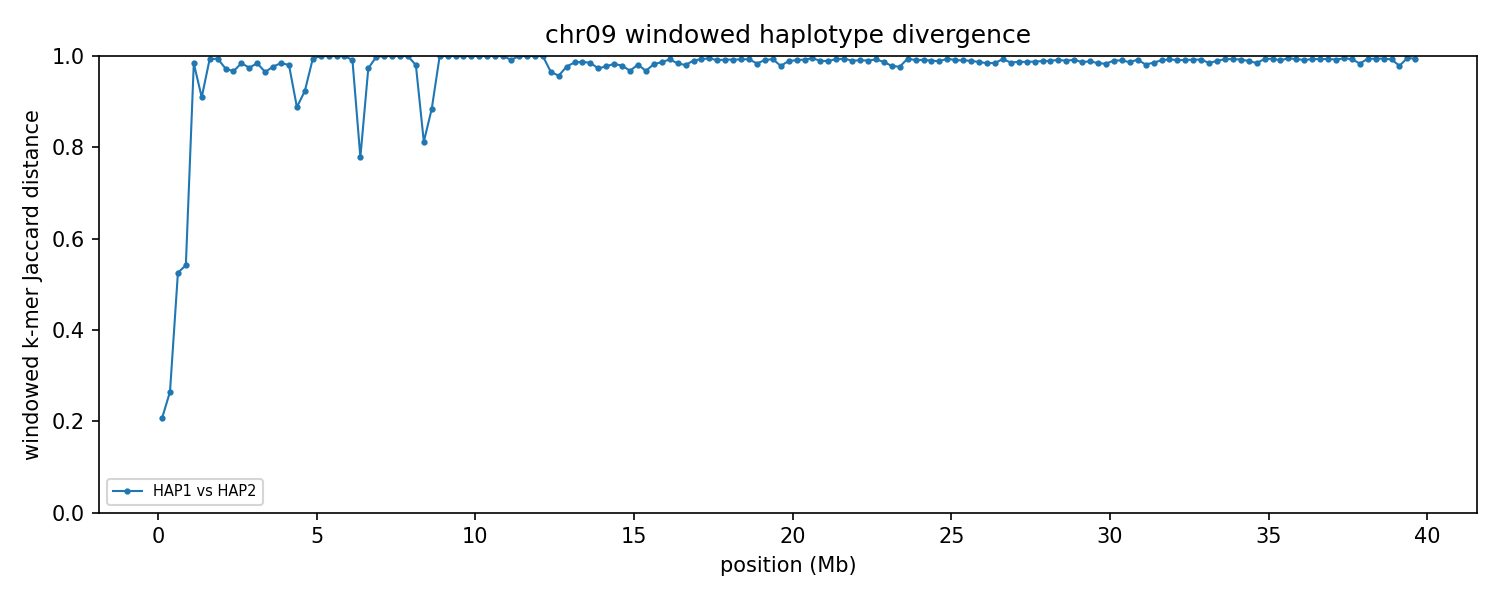

The file beside this chart, header and first rows:
chrom	win_start	win_end	unit_a	unit_b	hap_a	hap_b	kmers_a	kmers_b	shared	union	jaccard_distance
9	1	250000	HAP1_chr09	HAP2_chr09	HAP1	HAP2	176855	144402	142113	179144	0.2067
9	250001	500000	HAP1_chr09	HAP2_chr09	HAP1	HAP2	240249	234290	201110	273429	0.2645
9	500001	750000	HAP1_chr09	HAP2_chr09	HAP1	HAP2	230808	226468	147196	310080	0.5253
9	750001	1000000	HAP1_chr09	HAP2_chr09	HAP1	HAP2	229369	232582	145159	316792	0.5418
9	1000001	1250000	HAP1_chr09	HAP2_chr09	HAP1	HAP2	80743	41088	1916	119915	0.984
9	1250001	1500000	HAP1_chr09	HAP2_chr09	HAP1	HAP2	12484	16505	2403	26586	0.9096
9	1500001	1750000	HAP1_chr09	HAP2_chr09	HAP1	HAP2	225106	13890	1654	237342	0.993
9	1750001	2000000	HAP1_chr09	HAP2_chr09	HAP1	HAP2	219679	102984	1814	320849	0.9943
9	2000001	2250000	HAP1_chr09	HAP2_chr09	HAP1	HAP2	237350	226983	12380	451953	0.9726
9	2250001	2500000	HAP1_chr09	HAP2_chr09	HAP1	HAP2	232214	237276	15284	454206	0.9664
9	2500001	2750000	HAP1_chr09	HAP2_chr09	HAP1	HAP2	225363	226397	6986	444774	0.9843
9	2750001	3000000	HAP1_chr09	HAP2_chr09	HAP1	HAP2	233193	236896	11758	458331	0.9743
9	3000001	3250000	HAP1_chr09	HAP2_chr09	HAP1	HAP2	226410	233142	7155	452397	0.9842
9	3250001	3500000	HAP1_chr09	HAP2_chr09	HAP1	HAP2	225443	234615	15587	444471	0.9649
9	3500001	3750000	HAP1_chr09	HAP2_chr09	HAP1	HAP2	203779	227853	9781	421851	0.9768
9	3750001	4000000	HAP1_chr09	HAP2_chr09	HAP1	HAP2	227823	188894	6378	410339	0.9845
9	4000001	4250000	HAP1_chr09	HAP2_chr09	HAP1	HAP2	224132	222228	8579	437781	0.9804
9	4250001	4500000	HAP1_chr09	HAP2_chr09	HAP1	HAP2	222221	229030	45441	405810	0.888
9	4500001	4750000	HAP1_chr09	HAP2_chr09	HAP1	HAP2	127644	238055	26002	339697	0.9235
9	4750001	5000000	HAP1_chr09	HAP2_chr09	HAP1	HAP2	116218	48928	1006	164140	0.9939
9	5000001	5250000	HAP1_chr09	HAP2_chr09	HAP1	HAP2	215201	8022	16	223207	0.9999
9	5250001	5500000	HAP1_chr09	HAP2_chr09	HAP1	HAP2	221540	12815	17	234338	0.9999
9	5500001	5750000	HAP1_chr09	HAP2_chr09	HAP1	HAP2	214648	17019	21	231646	0.9999
9	5750001	6000000	HAP1_chr09	HAP2_chr09	HAP1	HAP2	204642	9377	9	214010	1
9	6000001	6250000	HAP1_chr09	HAP2_chr09	HAP1	HAP2	182735	7055	1632	188158	0.9913
9	6250001	6500000	HAP1_chr09	HAP2_chr09	HAP1	HAP2	9246	10980	3672	16554	0.7782
9	6500001	6750000	HAP1_chr09	HAP2_chr09	HAP1	HAP2	19492	166946	4945	181493	0.9728
9	6750001	7000000	HAP1_chr09	HAP2_chr09	HAP1	HAP2	14068	200543	385	214226	0.9982
9	7000001	7250000	HAP1_chr09	HAP2_chr09	HAP1	HAP2	22522	213699	28	236193	0.9999
9	7250001	7500000	HAP1_chr09	HAP2_chr09	HAP1	HAP2	18933	221680	14	240599	0.9999
9	7500001	7750000	HAP1_chr09	HAP2_chr09	HAP1	HAP2	18915	221545	22	240438	0.9999
9	7750001	8000000	HAP1_chr09	HAP2_chr09	HAP1	HAP2	20913	114273	12	135174	0.9999
9	8000001	8250000	HAP1_chr09	HAP2_chr09	HAP1	HAP2	25334	67839	1841	91332	0.9798
9	8250001	8500000	HAP1_chr09	HAP2_chr09	HAP1	HAP2	9080	9349	2914	15515	0.8122
9	8500001	8750000	HAP1_chr09	HAP2_chr09	HAP1	HAP2	14407	9635	2491	21551	0.8844
9	8750001	9000000	HAP1_chr09	HAP2_chr09	HAP1	HAP2	21380	41618	3	62995	1
9	9000001	9250000	HAP1_chr09	HAP2_chr09	HAP1	HAP2	15838	9553	0	25391	1
9	9250001	9500000	HAP1_chr09	HAP2_chr09	HAP1	HAP2	12289	7685	0	19974	1
9	9500001	9750000	HAP1_chr09	HAP2_chr09	HAP1	HAP2	51266	20479	27	71718	0.9996
9	9750001	10000000	HAP1_chr09	HAP2_chr09	HAP1	HAP2	185367	14470	23	199814	0.9999
9	10000001	10250000	HAP1_chr09	HAP2_chr09	HAP1	HAP2	181631	6582	8	188205	1
9	10250001	10500000	HAP1_chr09	HAP2_chr09	HAP1	HAP2	193115	22429	36	215508	0.9998
9	10500001	10750000	HAP1_chr09	HAP2_chr09	HAP1	HAP2	219089	20561	14	239636	0.9999
9	10750001	11000000	HAP1_chr09	HAP2_chr09	HAP1	HAP2	226279	13246	15	239510	0.9999
9	11000001	11250000	HAP1_chr09	HAP2_chr09	HAP1	HAP2	205423	16741	1856	220308	0.9916
9	11250001	11500000	HAP1_chr09	HAP2_chr09	HAP1	HAP2	228127	21384	82	249429	0.9997
9	11500001	11750000	HAP1_chr09	HAP2_chr09	HAP1	HAP2	217654	28031	67	245618	0.9997
9	11750001	12000000	HAP1_chr09	HAP2_chr09	HAP1	HAP2	204663	15919	9	220573	1
9	12000001	12250000	HAP1_chr09	HAP2_chr09	HAP1	HAP2	219743	15458	11	235190	1
9	12250001	12500000	HAP1_chr09	HAP2_chr09	HAP1	HAP2	223058	211571	14493	420136	0.9655
9	12500001	12750000	HAP1_chr09	HAP2_chr09	HAP1	HAP2	199105	181195	15767	364533	0.9567
9	12750001	13000000	HAP1_chr09	HAP2_chr09	HAP1	HAP2	199811	198982	9047	389746	0.9768
9	13000001	13250000	HAP1_chr09	HAP2_chr09	HAP1	HAP2	192171	227993	5845	414319	0.9859
9	13250001	13500000	HAP1_chr09	HAP2_chr09	HAP1	HAP2	226396	217924	5605	438715	0.9872
9	13500001	13750000	HAP1_chr09	HAP2_chr09	HAP1	HAP2	233512	219140	6708	445944	0.985
9	13750001	14000000	HAP1_chr09	HAP2_chr09	HAP1	HAP2	236412	217817	12045	442184	0.9728
9	14000001	14250000	HAP1_chr09	HAP2_chr09	HAP1	HAP2	230712	200313	9487	421538	0.9775
9	14250001	14500000	HAP1_chr09	HAP2_chr09	HAP1	HAP2	228461	216441	7568	437334	0.9827
9	14500001	14750000	HAP1_chr09	HAP2_chr09	HAP1	HAP2	226127	218618	9245	435500	0.9788
9	14750001	15000000	HAP1_chr09	HAP2_chr09	HAP1	HAP2	221948	208107	13461	416594	0.9677
... 99 more rows
